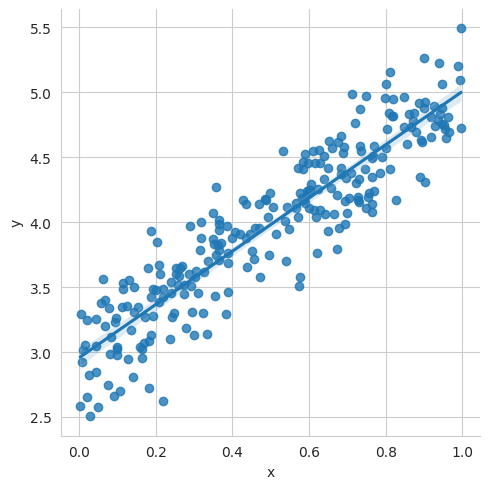

Generate this figure with matplotlib:
import numpy as np
import matplotlib.pyplot as plt
from matplotlib.animation import FuncAnimation
import seaborn as sns
import pandas as pd
#%matplotlib inline

sns.set_style(style = 'whitegrid')
m = 2 # slope
c = 3 # interceptm = 2 # slope
c = 3 # intercept
x = np.random.rand(256)

noise = np.random.randn(256) / 4

y = x * m + c + noise

df = pd.DataFrame()
df['x'] = x
df['y'] = y

sns.lmplot(x ='x', y ='y', data = df)
plt.rcParams["patch.force_edgecolor"] = True
